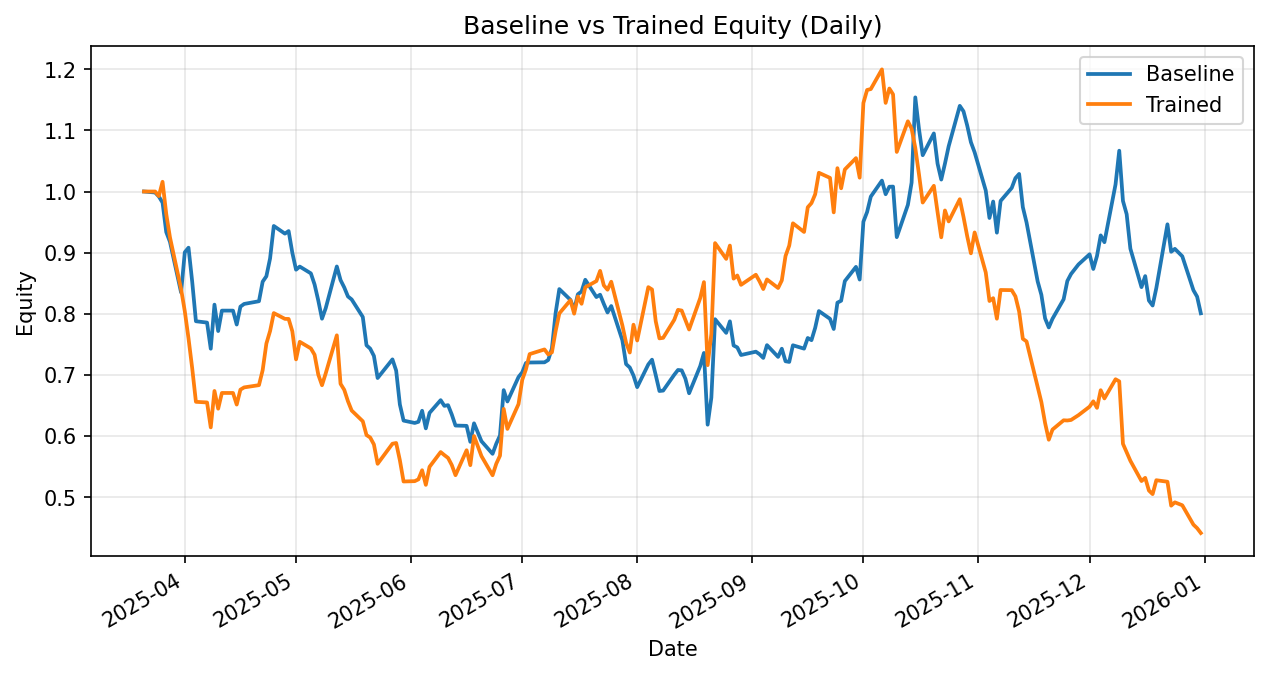

Data behind this chart, as committed beside it:
date, daily_return_x, equity_baseline, daily_return_y, equity_trained
2025-03-21, 0.0, 1.0, 0.0, 1.0
2025-03-24, -0.001646, 0.9984, 8.151309305192214e-06, 1
2025-03-25, -0.006492, 0.9919, -0.007449, 0.9926
2025-03-26, -0.0101, 0.9819, 0.02354, 1.016
2025-03-27, -0.04913, 0.9336, -0.05193, 0.9632
2025-03-28, -0.01704, 0.9177, -0.03961, 0.925
2025-03-31, -0.09026, 0.8349, -0.09136, 0.8405
2025-04-01, 0.07881, 0.9007, -0.04318, 0.8042
2025-04-02, 0.008264, 0.9081, -0.05508, 0.7599
2025-04-03, -0.06137, 0.8524, -0.06461, 0.7108
2025-04-04, -0.07572, 0.7878, -0.07704, 0.6561
2025-04-07, -0.002756, 0.7857, -0.001522, 0.6551
2025-04-08, -0.05439, 0.7429, -0.06223, 0.6143
2025-04-09, 0.09697, 0.815, 0.09697, 0.6739
2025-04-10, -0.053, 0.7718, -0.04309, 0.6448
2025-04-11, 0.04334, 0.8052, 0.03991, 0.6706
2025-04-14, -1.6593444719381623e-05, 0.8052, -1.6593444719381623e-05, 0.6706
2025-04-15, -0.02829, 0.7824, -0.02829, 0.6516
2025-04-16, 0.0374, 0.8117, 0.0374, 0.676
2025-04-17, 0.005464, 0.8161, 0.005464, 0.6797
2025-04-21, 0.005435, 0.8206, 0.005435, 0.6833
2025-04-22, 0.03897, 0.8526, 0.03587, 0.7079
2025-04-23, 0.01041, 0.8614, 0.06142, 0.7513
2025-04-24, 0.03392, 0.8906, 0.02731, 0.7719
2025-04-25, 0.05953, 0.9437, 0.03804, 0.8012
2025-04-28, -0.0133, 0.9311, -0.01183, 0.7917
2025-04-29, 0.00452, 0.9353, -0.0001706, 0.7916
2025-04-30, -0.03802, 0.8998, -0.02554, 0.7714
2025-05-01, -0.03073, 0.8721, -0.05954, 0.7254
2025-05-02, 0.005879, 0.8773, 0.03967, 0.7542
2025-05-05, -0.01269, 0.8661, -0.01435, 0.7434
2025-05-06, -0.02097, 0.848, -0.01396, 0.733
2025-05-07, -0.03097, 0.8217, -0.0444, 0.7005
2025-05-08, -0.03615, 0.792, -0.02465, 0.6832
2025-05-09, 0.02167, 0.8092, 0.02831, 0.7026
2025-05-12, 0.08437, 0.8774, 0.08867, 0.7649
2025-05-13, -0.02534, 0.8552, -0.1037, 0.6855
2025-05-14, -0.0141, 0.8431, -0.01435, 0.6757
2025-05-15, -0.01753, 0.8283, -0.02761, 0.6571
2025-05-16, -0.005851, 0.8235, -0.02313, 0.6419
2025-05-19, -0.03479, 0.7949, -0.02741, 0.6243
2025-05-20, -0.05826, 0.7485, -0.0361, 0.6017
2025-05-21, -0.007388, 0.743, -0.006694, 0.5977
2025-05-22, -0.01598, 0.7311, -0.01898, 0.5864
2025-05-23, -0.04941, 0.695, -0.05395, 0.5547
2025-05-27, 0.0438, 0.7255, 0.05917, 0.5875
2025-05-28, -0.02521, 0.7072, 0.002032, 0.5887
2025-05-29, -0.07846, 0.6517, -0.04796, 0.5605
2025-05-30, -0.04039, 0.6254, -0.06189, 0.5258
2025-06-02, -0.006163, 0.6215, 0.0009415, 0.5263
2025-06-03, 0.002959, 0.6234, 0.005612, 0.5293
2025-06-04, 0.02905, 0.6415, 0.02821, 0.5442
2025-06-05, -0.04493, 0.6126, -0.04394, 0.5203
2025-06-06, 0.04135, 0.638, 0.05669, 0.5498
2025-06-09, 0.03264, 0.6588, 0.0439, 0.5739
2025-06-10, -0.01416, 0.6495, -0.00869, 0.5689
2025-06-11, 0.00176, 0.6506, -0.008153, 0.5643
2025-06-12, -0.0235, 0.6353, -0.02055, 0.5527
2025-06-13, -0.0284, 0.6173, -0.03003, 0.5361
2025-06-16, -0.000827, 0.6168, 0.07608, 0.5769
... 137 more rows
